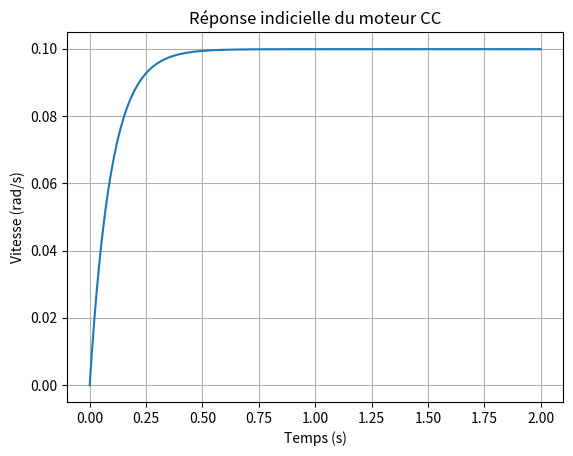

Here is the Python script that generated this plot:
import numpy as np
import matplotlib.pyplot as plt

class MoteurCC:
    def __init__(self, R, L, k_c, k_e, J, f):
        # Caractéristiques physiques

        self.R = R  # Résistance 
        self.L = L  # Inductance 
        self.k_c = k_c  # Constante de couple
        self.k_e = k_e  # Constante de force électromotrice
        self.J = J  # Inertie du rotor
        self.f = f  # Frottements visqueux

        # Entrées
        self.Um = 0  # Tension d'entrée
        self.load_inertia = 0  # Inertie de la charge ajoutée
        self.external_torque = 0  # Couple extérieur résistif
        self.viscosity = 0  # Viscosité du milieu

        # Sorties
        self.i = 0  # Courant
        self.Omega = 0  # Vitesse du rotor
        self.Gamma = 0  # Couple moteur
        self.position = 0  # Position du rotor

    def __str__(self):
        return (f"MoteurCC(R={self.R}, L={self.L}, k_c={self.k_c}, k_e={self.k_e}, "
                f"J={self.J}, f={self.f})")

    def __repr__(self):
        return self.__str__()

    def setVoltage(self, Um):
        self.Um = Um

    def setLoadInertia(self, load_inertia):
        self.load_inertia = load_inertia

    def setExternalTorque(self, external_torque):
        self.external_torque = external_torque

    def setViscosity(self, viscosity):
        self.viscosity = viscosity

    def getPosition(self):
        return self.position

    def getSpeed(self):
        return self.Omega

    def getTorque(self):
        return self.Gamma

    def getIntensity(self):
        return self.i

    def simule(self, step):
        # Simplification avec L ≈ 0
        self.i = (self.Um - self.k_e * self.Omega) / self.R
        self.Gamma = self.k_c * self.i

        # Ajout des effets de la charge, du couple extérieur et de la viscosité
        total_inertia = self.J + self.load_inertia
        total_friction = self.f + self.viscosity
        dOmega_dt = (self.Gamma - self.external_torque - total_friction * self.Omega) / total_inertia
        self.Omega += dOmega_dt * step
        self.position += self.Omega * step

    def plot(self, temps, vitesses):
        plt.plot(temps, vitesses)
        plt.xlabel('Temps (s)')
        plt.ylabel('Vitesse (rad/s)')
        plt.title('Réponse indicielle du moteur CC')
        plt.grid(True)
        plt.show()

# Paramètres du moteur
R = 1.0  # Ohms
L = 0.001  # Henry
k_c = 0.01  # N.m/A
k_e = 0.01  # V.s
J = 0.01  # kg.m^2
f = 0.1  # N.m.s

# Création du moteur
moteur = MoteurCC(R, L, k_c, k_e, J, f)

# Simulation
t = 0
step = 0.01
temps = [t]
vitesses = [moteur.getSpeed()]

while t < 2:
    t += step
    moteur.setVoltage(1)  # Échelon unité de tension
    moteur.simule(step)
    temps.append(t)
    vitesses.append(moteur.getSpeed())

# Tracé de la réponse indicielle
moteur.plot(temps, vitesses)
    